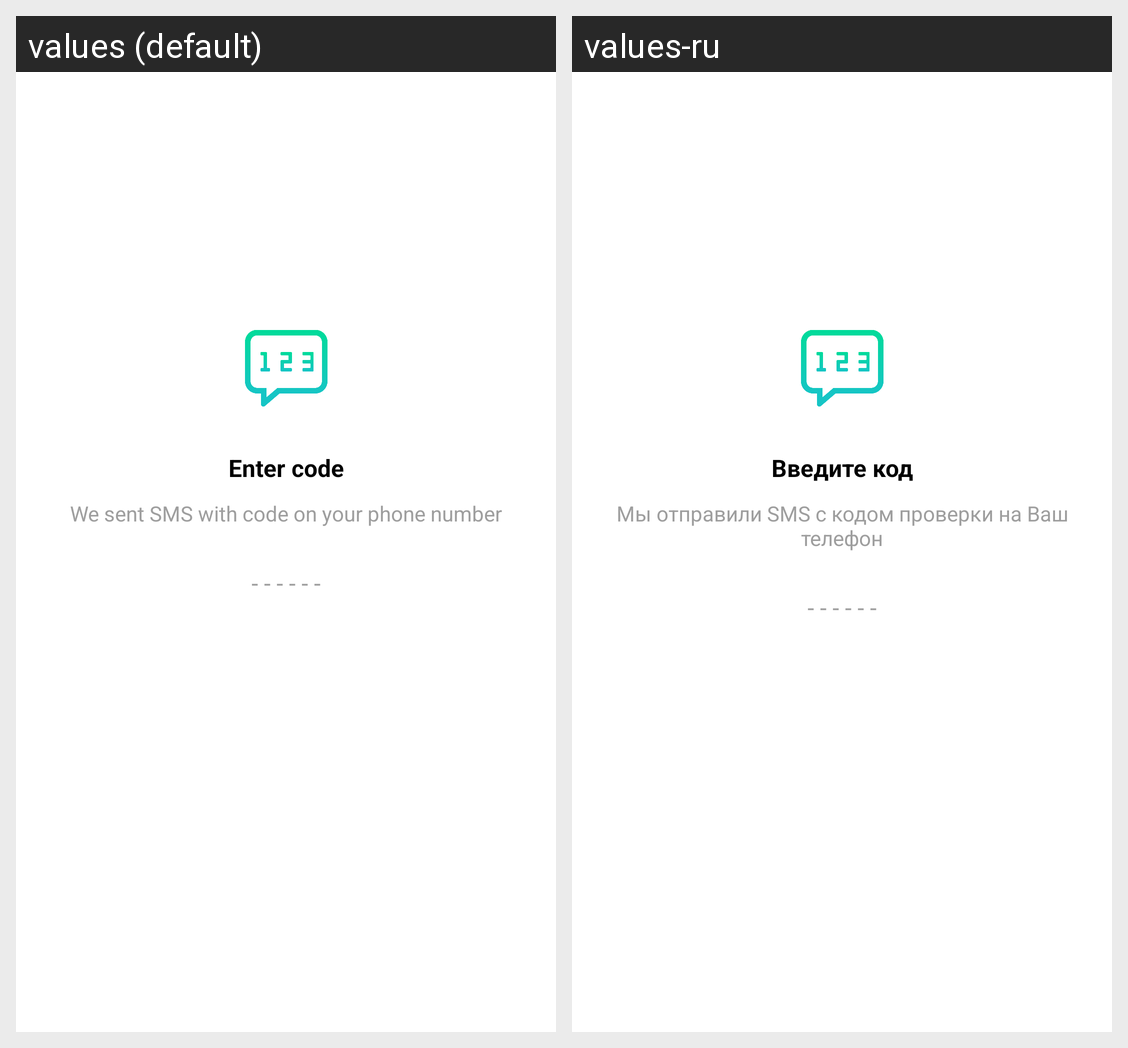

The Android screen above is rendered under two locales of the same app. Produce the string resources it draws, with the default and per-locale values.
Android screen res/layout/fragment_ecode.xml rendered under 2 locales, left to right: values (default), values-ru. Device: Nexus 5 (rendered at 1080×1920; each locale shown at half size, 540×960, under a caption strip naming it); theme Theme.TalkLight.
Strings drawn on this screen, with the default value and each locale's value (text and hints the layout hard-codes, and strings that could not be matched under every locale, appear in the picture but are not listed):

register_text_enter_code
  values: Enter code
  values-ru: Введите код

register_text_we_sent
  values: We sent SMS with code on your phone number
  values-ru: Мы отправили SMS с кодом проверки на Ваш телефон

register_hint_default_code
  values: - - - - - -
  values-ru: - - - - - -
